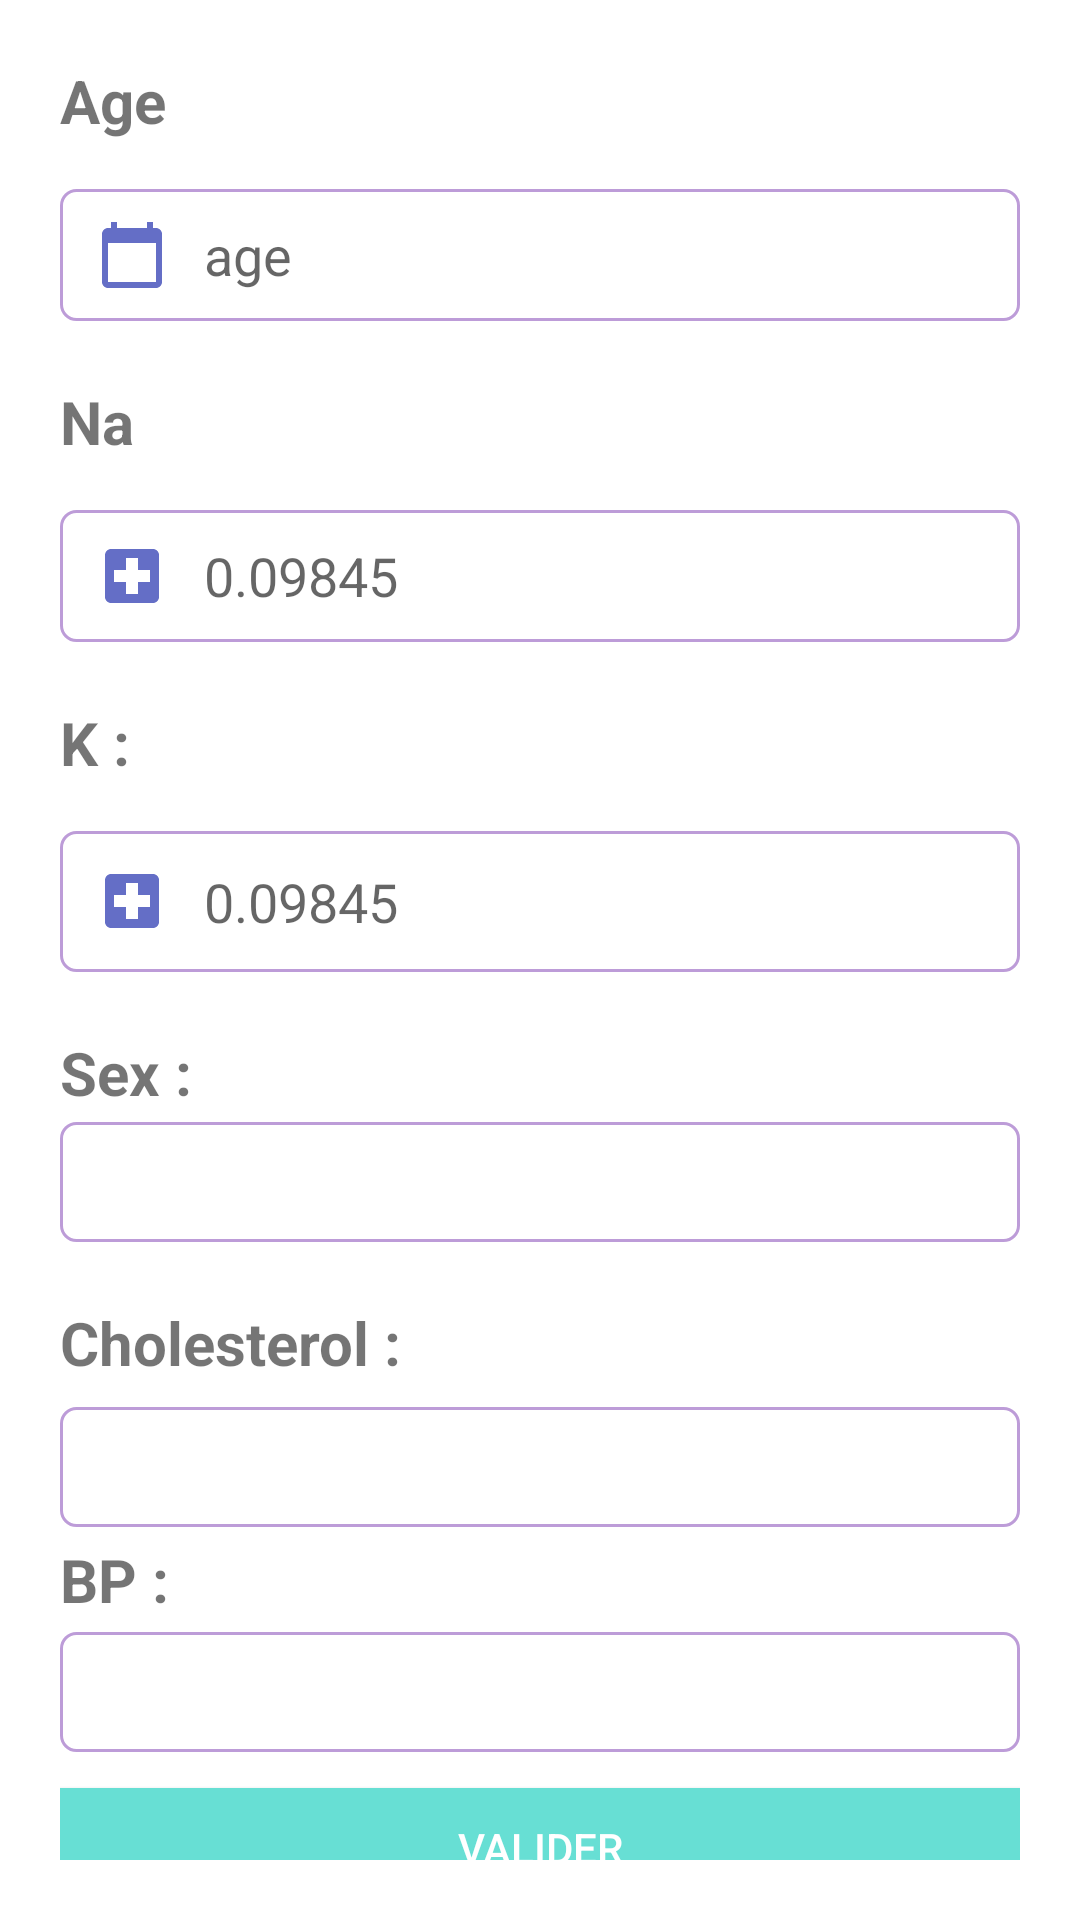

Reconstruct the res/layout file that produces this screen, plus the resources it refers to.
<!-- AndroidManifest.xml: application theme Theme.Drugs_app_v1 -->
<!-- res/layout/activity_principal.xml -->
<?xml version="1.0" encoding="utf-8"?>
<androidx.constraintlayout.widget.ConstraintLayout xmlns:android="http://schemas.android.com/apk/res/android"
    xmlns:app="http://schemas.android.com/apk/res-auto"
    xmlns:tools="http://schemas.android.com/tools"
    android:layout_width="match_parent"
    android:layout_height="match_parent"
    android:background="#FFFFFF"
    android:padding="20dp"
    tools:context=".principal_activity">

    <EditText
        android:id="@+id/editTextNumberDecimal2"
        android:layout_width="match_parent"
        android:layout_height="47dp"
        android:layout_marginTop="4dp"
        android:background="@drawable/custom_input"
        android:drawableStart="@drawable/hospital_icon"
        android:drawablePadding="12dp"
        android:ems="10"
        android:hint="0.09845"
        android:inputType="numberDecimal"
        android:paddingStart="12dp"
        android:paddingEnd="12dp"
        app:layout_constraintEnd_toEndOf="parent"
        app:layout_constraintHorizontal_bias="0.048"
        app:layout_constraintStart_toStartOf="parent"
        app:layout_constraintTop_toBottomOf="@+id/textView7"
        tools:ignore="MissingConstraints" />

    <TextView
        android:id="@+id/textView7"
        android:layout_width="50dp"
        android:layout_height="39dp"
        android:layout_marginTop="20dp"
        android:text="K : "
        android:textSize="20sp"
        android:textStyle="bold"
        app:layout_constraintStart_toStartOf="parent"
        app:layout_constraintTop_toBottomOf="@+id/Na_v" />


    <Button
        android:id="@+id/button2"
        android:layout_width="match_parent"
        android:layout_height="40dp"
        android:layout_marginTop="12dp"
        android:background="@drawable/button_start"
        android:paddingLeft="10dp"
        android:paddingRight="10dp"
        android:text="Cancel"
        android:textColor="@color/white"
        app:layout_constraintEnd_toEndOf="parent"
        app:layout_constraintStart_toStartOf="parent"
        app:layout_constraintTop_toBottomOf="@+id/button" />

    <Button
        android:id="@+id/button"
        android:layout_width="match_parent"
        android:layout_height="40dp"
        android:layout_marginTop="12dp"
        android:background="@drawable/button_start"
        android:drawablePadding="1px"
        android:paddingLeft="10dp"
        android:paddingRight="10dp"
        android:text="Valider"
        android:textColor="@color/white"
        app:layout_constraintEnd_toEndOf="parent"
        app:layout_constraintStart_toStartOf="parent"
        app:layout_constraintTop_toBottomOf="@+id/BP" />

    <EditText
        android:id="@+id/Na_v"
        android:layout_width="match_parent"
        android:layout_height="44dp"
        android:layout_marginTop="4dp"
        android:background="@drawable/custom_input"
        android:drawableStart="@drawable/hospital_icon"
        android:drawablePadding="12dp"
        android:ems="10"
        android:hint="0.09845"
        android:inputType="numberDecimal"
        android:paddingStart="12dp"
        android:paddingEnd="12dp"
        app:layout_constraintEnd_toEndOf="parent"
        app:layout_constraintHorizontal_bias="0.0"
        app:layout_constraintStart_toStartOf="parent"
        app:layout_constraintTop_toBottomOf="@+id/textView4" />

    <TextView
        android:id="@+id/textView4"
        android:layout_width="50dp"
        android:layout_height="39dp"
        android:layout_marginTop="20dp"
        android:text="Na"
        android:textSize="20sp"
        android:textStyle="bold"
        app:layout_constraintEnd_toEndOf="parent"
        app:layout_constraintHorizontal_bias="0.0"
        app:layout_constraintStart_toStartOf="parent"
        app:layout_constraintTop_toBottomOf="@+id/Age_v" />

    <TextView
        android:id="@+id/textView2"
        android:layout_width="48dp"
        android:layout_height="22dp"
        android:layout_marginTop="20dp"
        android:layout_marginEnd="8dp"
        android:text="Sex : "
        android:textSize="20sp"
        android:textStyle="bold"
        app:layout_constraintEnd_toEndOf="parent"
        app:layout_constraintHorizontal_bias="0.0"
        app:layout_constraintStart_toStartOf="parent"
        app:layout_constraintTop_toBottomOf="@+id/editTextNumberDecimal2" />

    <EditText
        android:id="@+id/Age_v"
        android:layout_width="match_parent"
        android:layout_height="44dp"
        android:layout_marginTop="4dp"
        android:layout_weight="1"
        android:background="@drawable/custom_input"
        android:drawableStart="@drawable/age_icon"
        android:drawablePadding="12dp"
        android:ems="10"
        android:hint="age"
        android:inputType="number"
        android:maxLength="3"
        android:outlineAmbientShadowColor="#9A2A2A"
        android:outlineProvider="background"
        android:paddingStart="12dp"
        android:paddingEnd="12dp"
        app:layout_constraintEnd_toEndOf="parent"
        app:layout_constraintHorizontal_bias="0.0"
        app:layout_constraintStart_toStartOf="parent"
        app:layout_constraintTop_toBottomOf="@+id/Age_text" />

    <TextView
        android:id="@+id/Age_text"
        android:layout_width="50dp"
        android:layout_height="39dp"
        android:layout_weight="1"
        android:text="Age"
        android:textSize="20sp"
        android:textStyle="bold"
        app:layout_constraintStart_toStartOf="parent"
        tools:layout_editor_absoluteY="18dp" />

    <TextView
        android:id="@+id/textView15"
        android:layout_width="wrap_content"
        android:layout_height="wrap_content"
        android:layout_marginTop="4dp"
        android:layout_marginEnd="8dp"
        android:text="BP :"
        android:textSize="20sp"
        android:textStyle="bold"
        app:layout_constraintEnd_toEndOf="parent"
        app:layout_constraintHorizontal_bias="0.0"
        app:layout_constraintStart_toStartOf="parent"
        app:layout_constraintTop_toBottomOf="@+id/cholesterol" />

    <TextView
        android:id="@+id/textView3"
        android:layout_width="wrap_content"
        android:layout_height="wrap_content"
        android:layout_marginTop="20dp"
        android:layout_marginEnd="16dp"
        android:text="Cholesterol : "
        android:textSize="20sp"
        android:textStyle="bold"
        app:layout_constraintEnd_toEndOf="parent"
        app:layout_constraintHorizontal_bias="0.0"
        app:layout_constraintStart_toStartOf="parent"
        app:layout_constraintTop_toBottomOf="@+id/customIconSpinner" />

    <Spinner
        android:id="@+id/customIconSpinner"
        android:layout_width="match_parent"
        android:layout_height="40dp"
        android:layout_marginTop="8dp"
        android:background="@drawable/custom_input"
        android:spinnerMode="dropdown"
        app:layout_constraintTop_toBottomOf="@+id/textView2"
        tools:ignore="MissingConstraints"
        tools:layout_editor_absoluteX="-1dp" />

    <Spinner
        android:id="@+id/cholesterol"
        android:layout_width="match_parent"
        android:layout_height="40dp"
        android:layout_marginTop="8dp"
        android:background="@drawable/custom_input"
        app:layout_constraintEnd_toEndOf="parent"
        app:layout_constraintHorizontal_bias="0.069"
        app:layout_constraintStart_toStartOf="parent"
        app:layout_constraintTop_toBottomOf="@+id/textView3" />

    <Spinner
        android:id="@+id/BP"
        android:layout_width="match_parent"
        android:layout_height="40dp"
        android:layout_marginTop="4dp"
        android:background="@drawable/custom_input"
        app:layout_constraintTop_toBottomOf="@+id/textView15"
        tools:layout_editor_absoluteX="-2dp" />

</androidx.constraintlayout.widget.ConstraintLayout>
<!-- resources referenced by this layout -->
<resources>
  <!-- drawable age_icon (drawable) -->
  <vector android:height="24dp" android:tint="#646ec6"
      android:viewportHeight="24" android:viewportWidth="24"
      android:width="24dp" xmlns:android="http://schemas.android.com/apk/res/android">
      <path android:fillColor="@android:color/white" android:pathData="M20,3h-1L19,1h-2v2L7,3L7,1L5,1v2L4,3c-1.1,0 -2,0.9 -2,2v16c0,1.1 0.9,2 2,2h16c1.1,0 2,-0.9 2,-2L22,5c0,-1.1 -0.9,-2 -2,-2zM20,21L4,21L4,8h16v13z"/>
  </vector>
  <!-- drawable button_start (drawable) -->
  <?xml version="1.0" encoding="utf-8"?>
  <selector xmlns:android="http://schemas.android.com/apk/res/android">
      <item android:state_pressed="true">
  <shape android:shape="rectangle"
  
      xmlns:android="http://schemas.android.com/apk/res/android">
  
      
      
      <stroke android:width="3dp"
          android:color="#12db" />
      <solid android:color="#a9fef3"/>
      
  </shape>
      </item>
      <item android:state_enabled="true">
          <shape android:shape="rectangle"
  
              xmlns:android="http://schemas.android.com/apk/res/android">
  
              
              <solid android:color="#67dfd4"/>
              
          </shape>
      </item>
  </selector>
  <!-- drawable custom_input (drawable) -->
  <?xml version="1.0" encoding="utf-8"?>
  <selector xmlns:android="http://schemas.android.com/apk/res/android">
  <item android:state_enabled="true" android:state_focused="true">
      <shape android:shape="rectangle">
          <solid android:color="@color/white"/>
          <corners android:radius="5dp"/>
          <stroke android:color="#646ec6" android:width="3dp"/>
      </shape>
  </item>
      <item android:state_enabled="true">
          <shape android:shape="rectangle">
              <solid
                  android:color="@color/white"/>
              <corners
                  android:radius="5dp"/>
              <stroke
                  android:color="#bd9cd8"
                  android:width="1dp"/>
  
          </shape>
      </item>
  </selector>
  <!-- drawable hospital_icon (drawable) -->
  <vector android:height="24dp" android:tint="#646ec6"
      android:viewportHeight="24" android:viewportWidth="24"
      android:width="24dp" xmlns:android="http://schemas.android.com/apk/res/android">
      <path android:fillColor="@android:color/white" android:pathData="M19,3L5,3c-1.1,0 -1.99,0.9 -1.99,2L3,19c0,1.1 0.9,2 2,2h14c1.1,0 2,-0.9 2,-2L21,5c0,-1.1 -0.9,-2 -2,-2zM18,14h-4v4h-4v-4L6,14v-4h4L10,6h4v4h4v4z"/>
  </vector>
  <style name="Theme.Drugs_app_v1" parent="Theme.AppCompat.Light.NoActionBar">
          
          <item name="colorPrimary">@color/purple_500</item>
          <item name="colorPrimaryVariant">@color/purple_700</item>
          <item name="colorOnPrimary">@color/white</item>
          
          <item name="colorSecondary">@color/teal_200</item>
          <item name="colorSecondaryVariant">@color/teal_700</item>
          <item name="colorOnSecondary">@color/black</item>
          
          <item name="android:statusBarColor" tools:targetApi="l">?attr/colorPrimaryVariant</item>
          
      </style>
  <!-- not gathered from this repository: default colours our renderer supplied (Android Studio template values) -->
  <color name="purple_500">#FF6200EE</color>
  <color name="purple_700">#FF3700B3</color>
  <color name="teal_200">#FF03DAC5</color>
  <color name="teal_700">#FF018786</color>
  <color name="black">#FF000000</color>
  <color name="white">#FFFFFFFF</color>
</resources>
